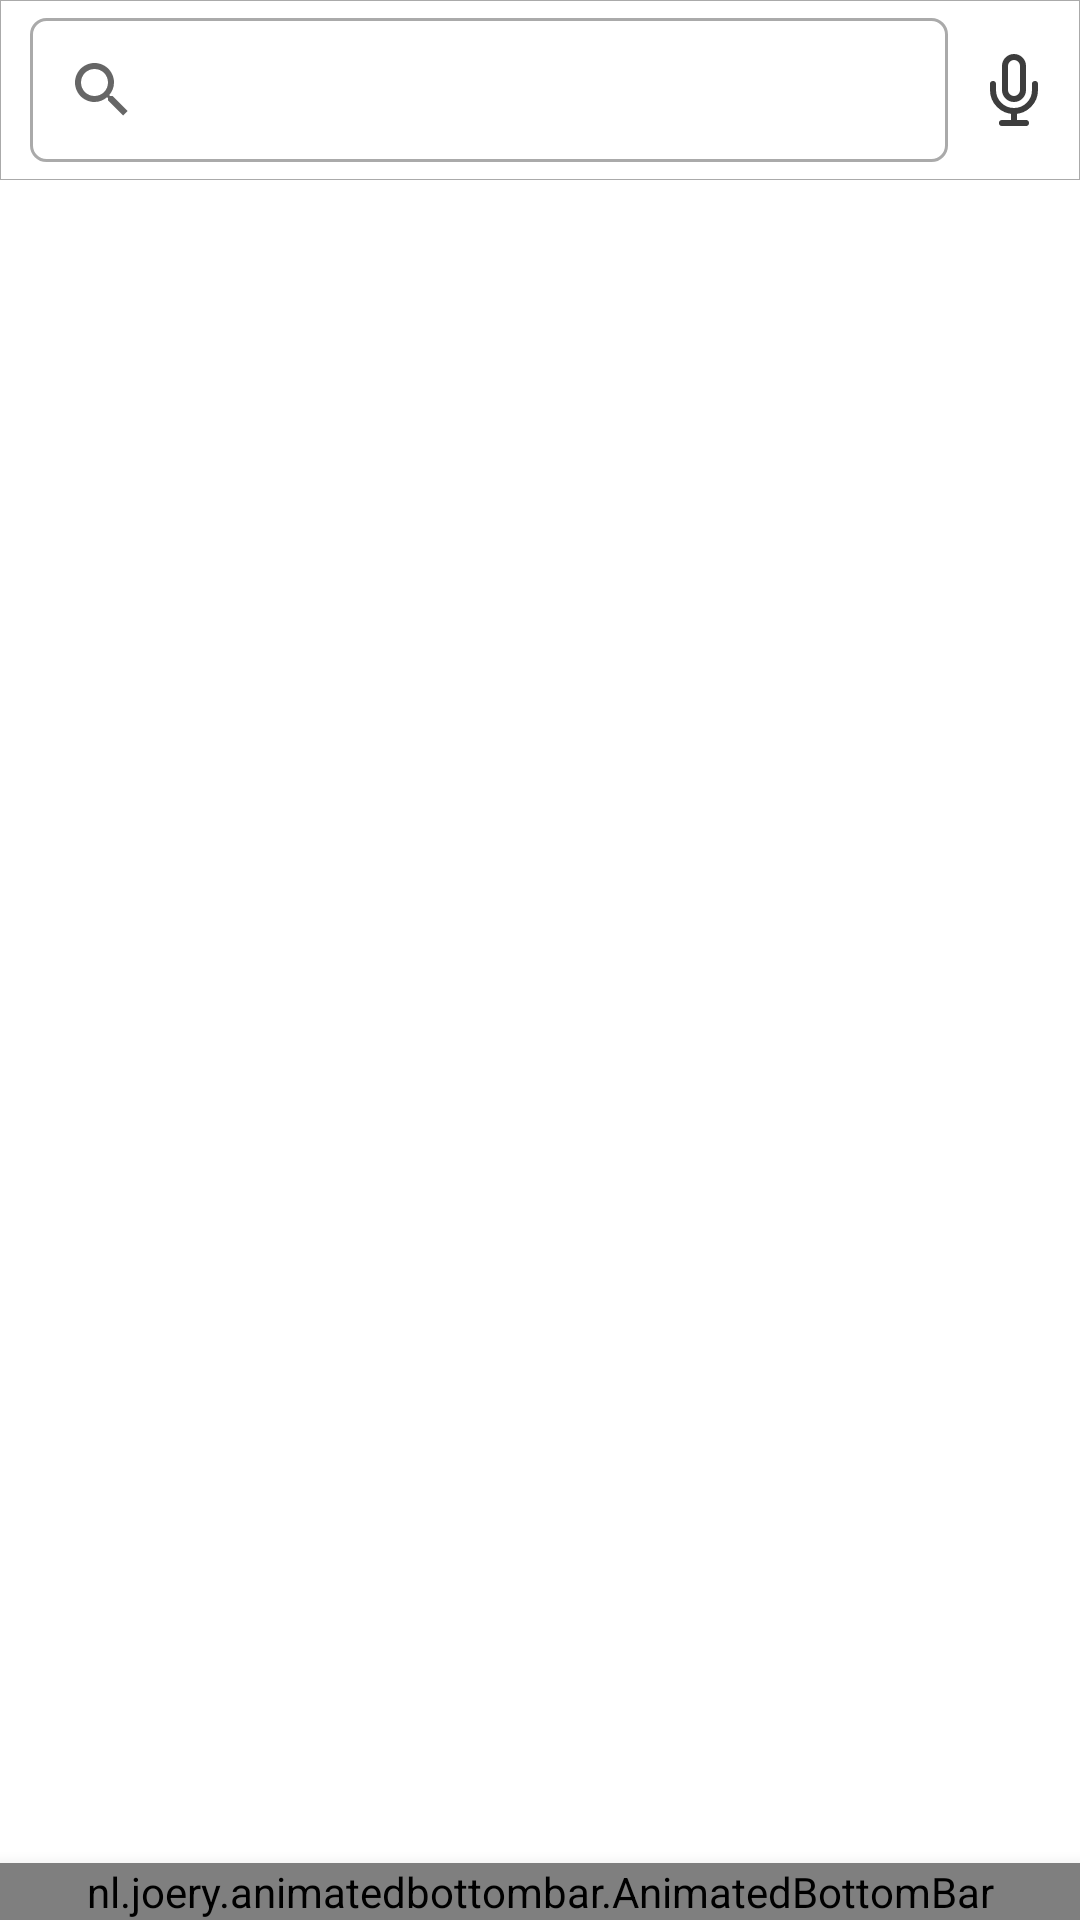

This screen was rendered from an Android layout file. Write that file and the resources it references.
<!-- AndroidManifest.xml: application theme Theme.Intern_Sample -->
<!-- res/layout/activity_main.xml -->
<?xml version="1.0" encoding="utf-8"?>
<RelativeLayout

    xmlns:android="http://schemas.android.com/apk/res/android"
    xmlns:app="http://schemas.android.com/apk/res-auto"
    xmlns:tools="http://schemas.android.com/tools"
    android:layout_width="match_parent"
    android:layout_height="match_parent"
    tools:context=".MainActivity">

    <RelativeLayout
        android:id="@+id/ToolBarLayout"
        android:layout_width="match_parent"
        android:layout_height="60sp"
        android:layout_alignParentTop="true"
        android:background="@drawable/toolbar_background"
        android:orientation="horizontal">

        <ImageView
            android:id="@+id/mke_button"
            android:layout_width="wrap_content"
            android:layout_height="wrap_content"
            android:layout_alignParentEnd="true"
            android:layout_centerVertical="true"
            android:layout_marginEnd="10dp"
            android:src="@drawable/ic_mike_other"/>
        <androidx.appcompat.widget.SearchView
            android:id="@+id/Search_View"
            android:layout_width="match_parent"
            android:layout_height="wrap_content"
            android:layout_toLeftOf="@id/mke_button"
            android:layout_marginEnd="10dp"
            android:focusableInTouchMode="true"

            android:background="@drawable/search_background"
            android:layout_marginStart="10dp"
            android:layout_centerVertical="true"/>




    </RelativeLayout>

    <FrameLayout
        android:id="@+id/Fragmentcontainer"
        android:layout_width="match_parent"
        android:layout_height="match_parent"
        android:layout_below="@id/ToolBarLayout"
        android:layout_above="@id/animBottom_appBar">

    </FrameLayout>

    <nl.joery.animatedbottombar.AnimatedBottomBar
        android:id="@+id/animBottom_appBar"
        android:layout_width="match_parent"
        android:layout_height="wrap_content"
        android:elevation="10dp"
        android:layout_alignParentBottom="true"
        app:abb_tabs="@menu/bottom_navigation_menus"
        app:abb_selectedTabType="text"
        app:abb_indicatorHeight="4dp"
        app:abb_badgeAnimation="scale"
        app:abb_indicatorAnimation="slide"
        app:abb_indicatorAppearance="round"
        app:abb_indicatorMargin="16dp"
        app:abb_tabAnimationSelected="slide"
        app:abb_tabAnimation="slide">
    </nl.joery.animatedbottombar.AnimatedBottomBar>



</RelativeLayout>
<!-- resources referenced by this layout -->
<resources>
  <!-- drawable ic_mike_other (drawable) -->
  <vector xmlns:android="http://schemas.android.com/apk/res/android"
      android:width="24dp"
      android:height="24dp"
      android:viewportWidth="24"
      android:viewportHeight="24">
    <path
        android:pathData="M12,1C11.2044,1 10.4413,1.3161 9.8787,1.8787C9.3161,2.4413 9,3.2043 9,4V12C9,12.7956 9.3161,13.5587 9.8787,14.1213C10.4413,14.6839 11.2044,15 12,15C12.7956,15 13.5587,14.6839 14.1213,14.1213C14.6839,13.5587 15,12.7956 15,12V4C15,3.2043 14.6839,2.4413 14.1213,1.8787C13.5587,1.3161 12.7956,1 12,1V1Z"
        android:strokeLineJoin="round"
        android:strokeWidth="2"
        android:fillColor="#00000000"
        android:strokeColor="#3D3D3D"
        android:strokeLineCap="round"/>
    <path
        android:pathData="M19,10V12C19,13.8565 18.2625,15.637 16.9497,16.9497C15.637,18.2625 13.8565,19 12,19C10.1435,19 8.363,18.2625 7.0503,16.9497C5.7375,15.637 5,13.8565 5,12V10"
        android:strokeLineJoin="round"
        android:strokeWidth="2"
        android:fillColor="#00000000"
        android:strokeColor="#3D3D3D"
        android:strokeLineCap="round"/>
    <path
        android:pathData="M12,19V23"
        android:strokeLineJoin="round"
        android:strokeWidth="2"
        android:fillColor="#00000000"
        android:strokeColor="#3D3D3D"
        android:strokeLineCap="round"/>
    <path
        android:pathData="M8,23H16"
        android:strokeLineJoin="round"
        android:strokeWidth="2"
        android:fillColor="#00000000"
        android:strokeColor="#3D3D3D"
        android:strokeLineCap="round"/>
  </vector>
  <!-- drawable search_background (drawable) -->
  <?xml version="1.0" encoding="utf-8"?>
  <shape xmlns:android="http://schemas.android.com/apk/res/android"
      android:shape="rectangle">
      <corners android:radius="5dp"/>
      <solid android:color="@color/white"/>
      <stroke android:color="@android:color/darker_gray"
          android:width="1dp"/>
  
  </shape>
  <!-- drawable toolbar_background (drawable) -->
  <?xml version="1.0" encoding="utf-8"?>
  <shape xmlns:android="http://schemas.android.com/apk/res/android"
      android:shape="rectangle">
      <solid android:color="@color/white"/>
      <stroke android:color="@android:color/darker_gray"
          android:width=".1dp"/>
  </shape>
  <style name="Theme.Intern_Sample" parent="Theme.MaterialComponents.DayNight.NoActionBar">
          
          <item name="colorPrimary">@color/buttonBackre</item>
          <item name="colorPrimaryVariant">@color/primary_color</item>
          <item name="colorOnPrimary">@color/white</item>
          <item name="buttonStyle">@color/buttonBackre</item>
          
          <item name="colorSecondary">@color/teal_200</item>
          <item name="colorSecondaryVariant">@color/teal_700</item>
          <item name="colorOnSecondary">@color/black</item>
          
          <item name="android:statusBarColor" tools:targetApi="l">?attr/colorPrimaryVariant</item>
          
  
      </style>
  <color name="white">#FFFFFFFF</color>
  <color name="buttonBackre">#62A83E</color>
  <color name="primary_color">#1AAC17</color>
  <color name="teal_200">#FF03DAC5</color>
  <color name="teal_700">#FF018786</color>
  <color name="black">#FF000000</color>
</resources>
